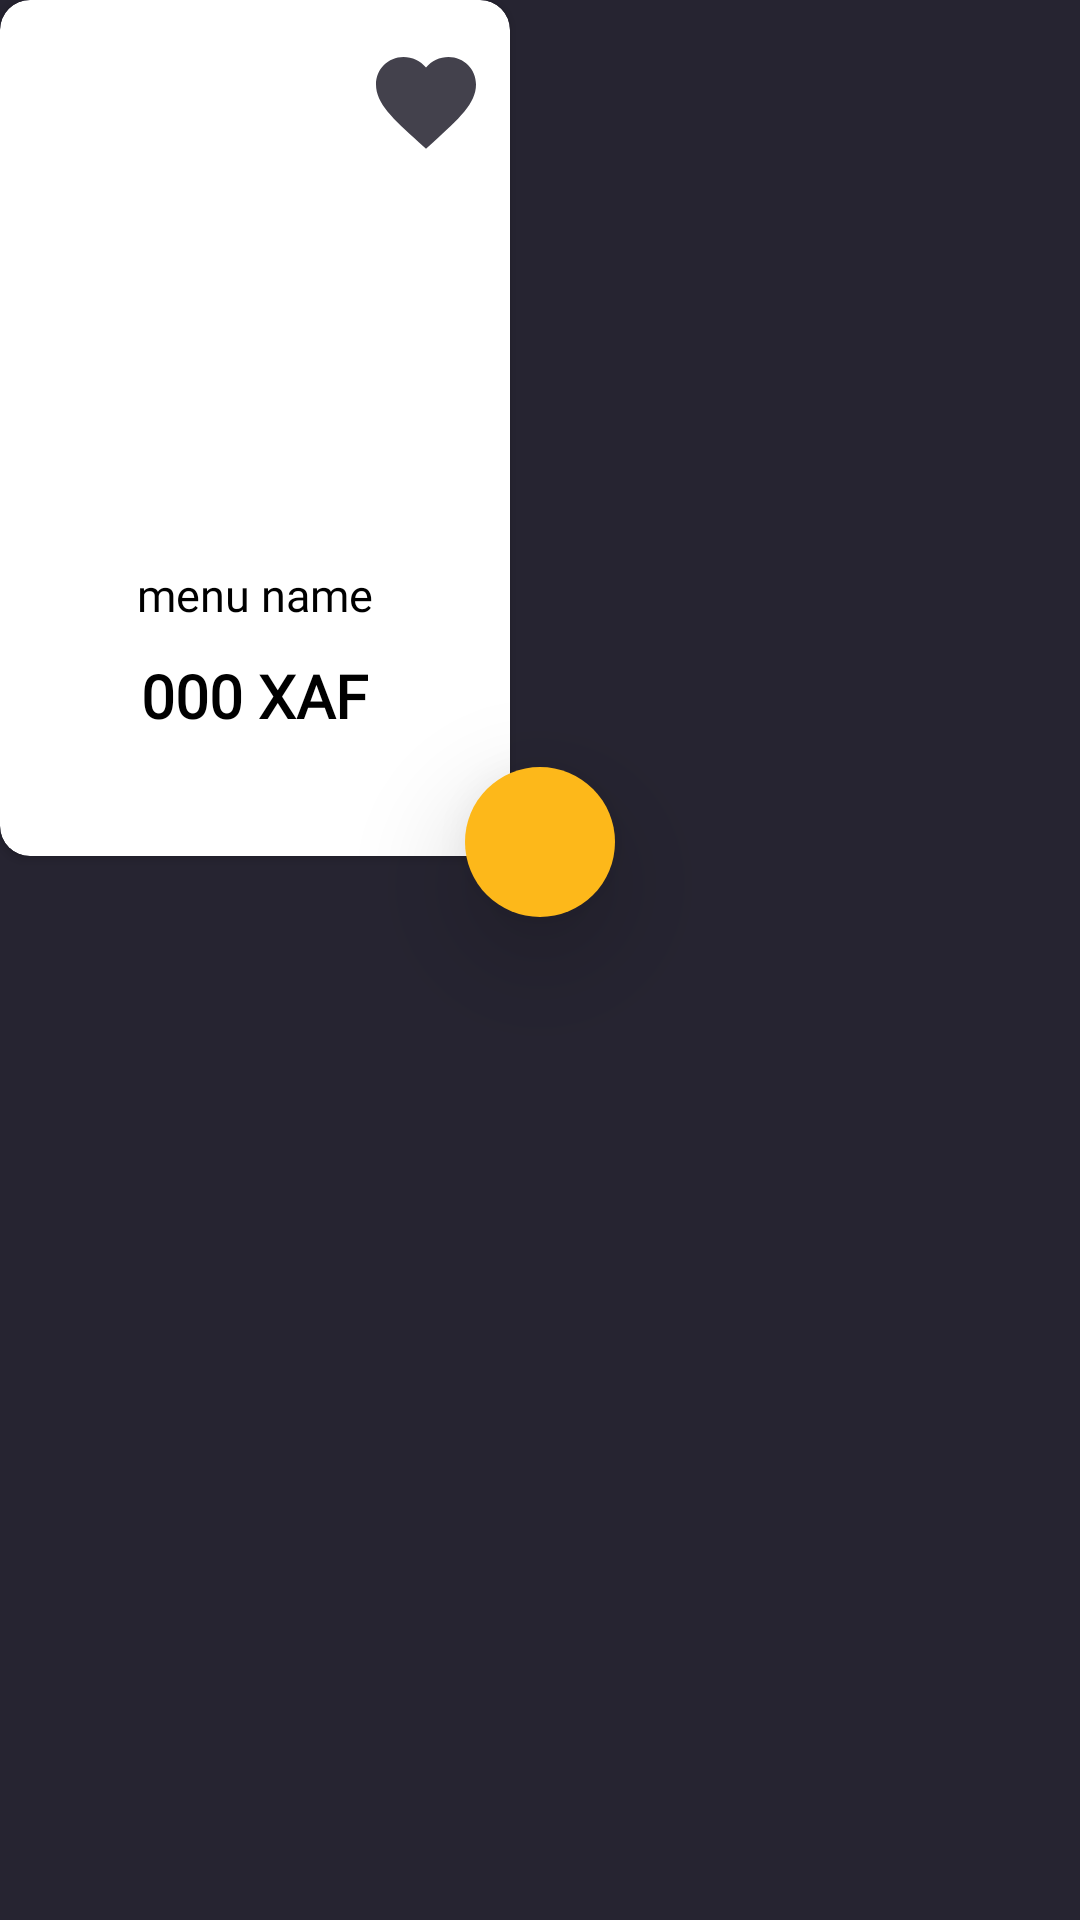

This screen was rendered from an Android layout file. Write that file and the resources it references.
<!-- AndroidManifest.xml: application theme Theme.Projet -->
<!-- res/layout/menu_card.xml -->
<?xml version="1.0" encoding="utf-8"?>
<RelativeLayout xmlns:android="http://schemas.android.com/apk/res/android"
    android:layout_width="wrap_content"
    android:layout_height="wrap_content"
    xmlns:app="http://schemas.android.com/apk/res-auto"
    android:layout_marginRight="10dp"
    android:paddingLeft="0sp"
    android:background="@color/app_background">

    <androidx.cardview.widget.CardView
        android:id="@+id/menuCard"
        android:layout_width="wrap_content"
        android:layout_height="wrap_content"
        app:cardCornerRadius="10sp">

        <RelativeLayout
            android:layout_width="170sp"
            android:layout_height="wrap_content"
            android:paddingTop="10sp">

            <CheckBox
                android:id="@+id/favorite"
                style="@style/FavoriteStyle"
                android:layout_width="wrap_content"
                android:layout_height="wrap_content"
                android:layout_alignParentEnd="true"
                android:text="" />

            <LinearLayout
                android:id="@+id/menuInformation"
                android:layout_width="match_parent"
                android:layout_height="wrap_content"
                android:layout_below="@id/favorite"
                android:layout_marginTop="20sp"
                android:gravity="center"
                android:orientation="vertical"
                android:paddingBottom="40sp">

                <ImageView
                    android:id="@+id/menuImage"
                    android:layout_width="match_parent"
                    android:layout_height="100sp"
                    android:scaleType="centerInside" />

                <TextView
                    android:id="@+id/menuName"
                    style="@style/TitleRegular"
                    android:layout_width="wrap_content"
                    android:layout_height="wrap_content"
                    android:layout_marginTop="10dp"
                    android:text="menu name"
                    android:textAlignment="center"
                    android:textColor="@color/black" />

                <TextView
                    android:id="@+id/menuPrice"
                    style="@style/TitleBold"
                    android:layout_width="wrap_content"
                    android:layout_height="wrap_content"
                    android:layout_marginTop="10sp"
                    android:text="000 XAF"
                    android:textAlignment="center"
                    android:textColor="@color/black" />
            </LinearLayout>

        </RelativeLayout>
    </androidx.cardview.widget.CardView>

    <Button
        android:id="@+id/buyMenu"
        android:layout_width="50sp"
        android:layout_height="50sp"
        android:layout_below="@id/menuCard"
        android:layout_centerHorizontal="true"
        android:layout_marginTop="-30sp"
        android:background="@drawable/buy_button_background"
        android:translationZ="20sp"
        android:drawableLeft="@drawable/ic_baseline_add_shopping_cart_24"
        android:paddingLeft="13sp"/>

</RelativeLayout>
<!-- resources referenced by this layout -->
<resources>
  <color name="app_background">#262431</color>
  <color name="black">#FF000000</color>
  <!-- drawable buy_button_background (drawable) -->
  <?xml version="1.0" encoding="utf-8"?>
  <shape xmlns:android="http://schemas.android.com/apk/res/android"
      android:shape="oval">
      <solid android:color="@color/input_border"/>
  </shape>
  <style name="FavoriteStyle" parent="Widget.AppCompat.CompoundButton.CheckBox">
          <item name="android:button">@drawable/favorite_style</item>
      </style>
  <style name="TitleBold">
          <item name="android:fontFamily">@font/montserrat_regular</item>
          <item name="android:textStyle">bold</item>
          <item name="android:textSize">20sp</item>
          <item name="android:textColor">@color/white</item>
      </style>
  <style name="TitleRegular">
          <item name="android:fontFamily">@font/montserrat_regular</item>
          <item name="android:textStyle">normal</item>
          <item name="android:textSize">15sp</item>
          <item name="android:textColor">@color/white</item>
      </style>
  <style name="Theme.Projet" parent="Theme.MaterialComponents.DayNight.NoActionBar">
          
          <item name="colorPrimary">@color/input_border</item>
          <item name="colorPrimaryVariant">@color/input_background</item>
          <item name="colorOnPrimary">@color/white</item>
          
          <item name="colorSecondary">@color/teal_200</item>
          <item name="colorSecondaryVariant">@color/teal_700</item>
          <item name="colorOnSecondary">@color/black</item>
          
          <item name="android:statusBarColor" tools:targetApi="l">?attr/colorPrimaryVariant</item>
          
      </style>
  <color name="input_border">#FDB81A</color>
  <color name="white">#FFFFFFFF</color>
  <color name="input_background">#43414C</color>
  <color name="teal_200">#FDB81A</color>
  <color name="teal_700">#FF018786</color>
  <!-- drawable favorite_icon_layer_on (drawable) -->
  <?xml version="1.0" encoding="utf-8"?>
  <layer-list xmlns:android="http://schemas.android.com/apk/res/android">
      <item
          android:drawable="@drawable/ic_baseline_favorite_on"
          android:width="@dimen/drawable_icon_size"
          android:height="@dimen/drawable_icon_size" />
  </layer-list>
  <!-- drawable favorite_icon_layer_off (drawable) -->
  <?xml version="1.0" encoding="utf-8"?>
  <layer-list xmlns:android="http://schemas.android.com/apk/res/android">
      <item
          android:drawable="@drawable/ic_baseline_favorite_off"
          android:width="@dimen/drawable_icon_size"
          android:height="@dimen/drawable_icon_size" />
  </layer-list>
  <!-- drawable ic_baseline_favorite_on (drawable) -->
  <vector android:height="24dp" android:tint="@color/input_border"
      android:viewportHeight="24" android:viewportWidth="24"
      android:width="24dp" xmlns:android="http://schemas.android.com/apk/res/android">
      <path android:fillColor="@color/input_border" android:pathData="M12,21.35l-1.45,-1.32C5.4,15.36 2,12.28 2,8.5 2,5.42 4.42,3 7.5,3c1.74,0 3.41,0.81 4.5,2.09C13.09,3.81 14.76,3 16.5,3 19.58,3 22,5.42 22,8.5c0,3.78 -3.4,6.86 -8.55,11.54L12,21.35z"/>
  </vector>
  <dimen name="drawable_icon_size">40dp</dimen>
  <!-- drawable ic_baseline_favorite_off (drawable) -->
  <vector android:height="24dp" android:tint="@color/input_background"
      android:viewportHeight="24" android:viewportWidth="24"
      android:width="24dp" xmlns:android="http://schemas.android.com/apk/res/android">
      <path android:fillColor="@android:color/white" android:pathData="M12,21.35l-1.45,-1.32C5.4,15.36 2,12.28 2,8.5 2,5.42 4.42,3 7.5,3c1.74,0 3.41,0.81 4.5,2.09C13.09,3.81 14.76,3 16.5,3 19.58,3 22,5.42 22,8.5c0,3.78 -3.4,6.86 -8.55,11.54L12,21.35z"/>
  </vector>
</resources>
